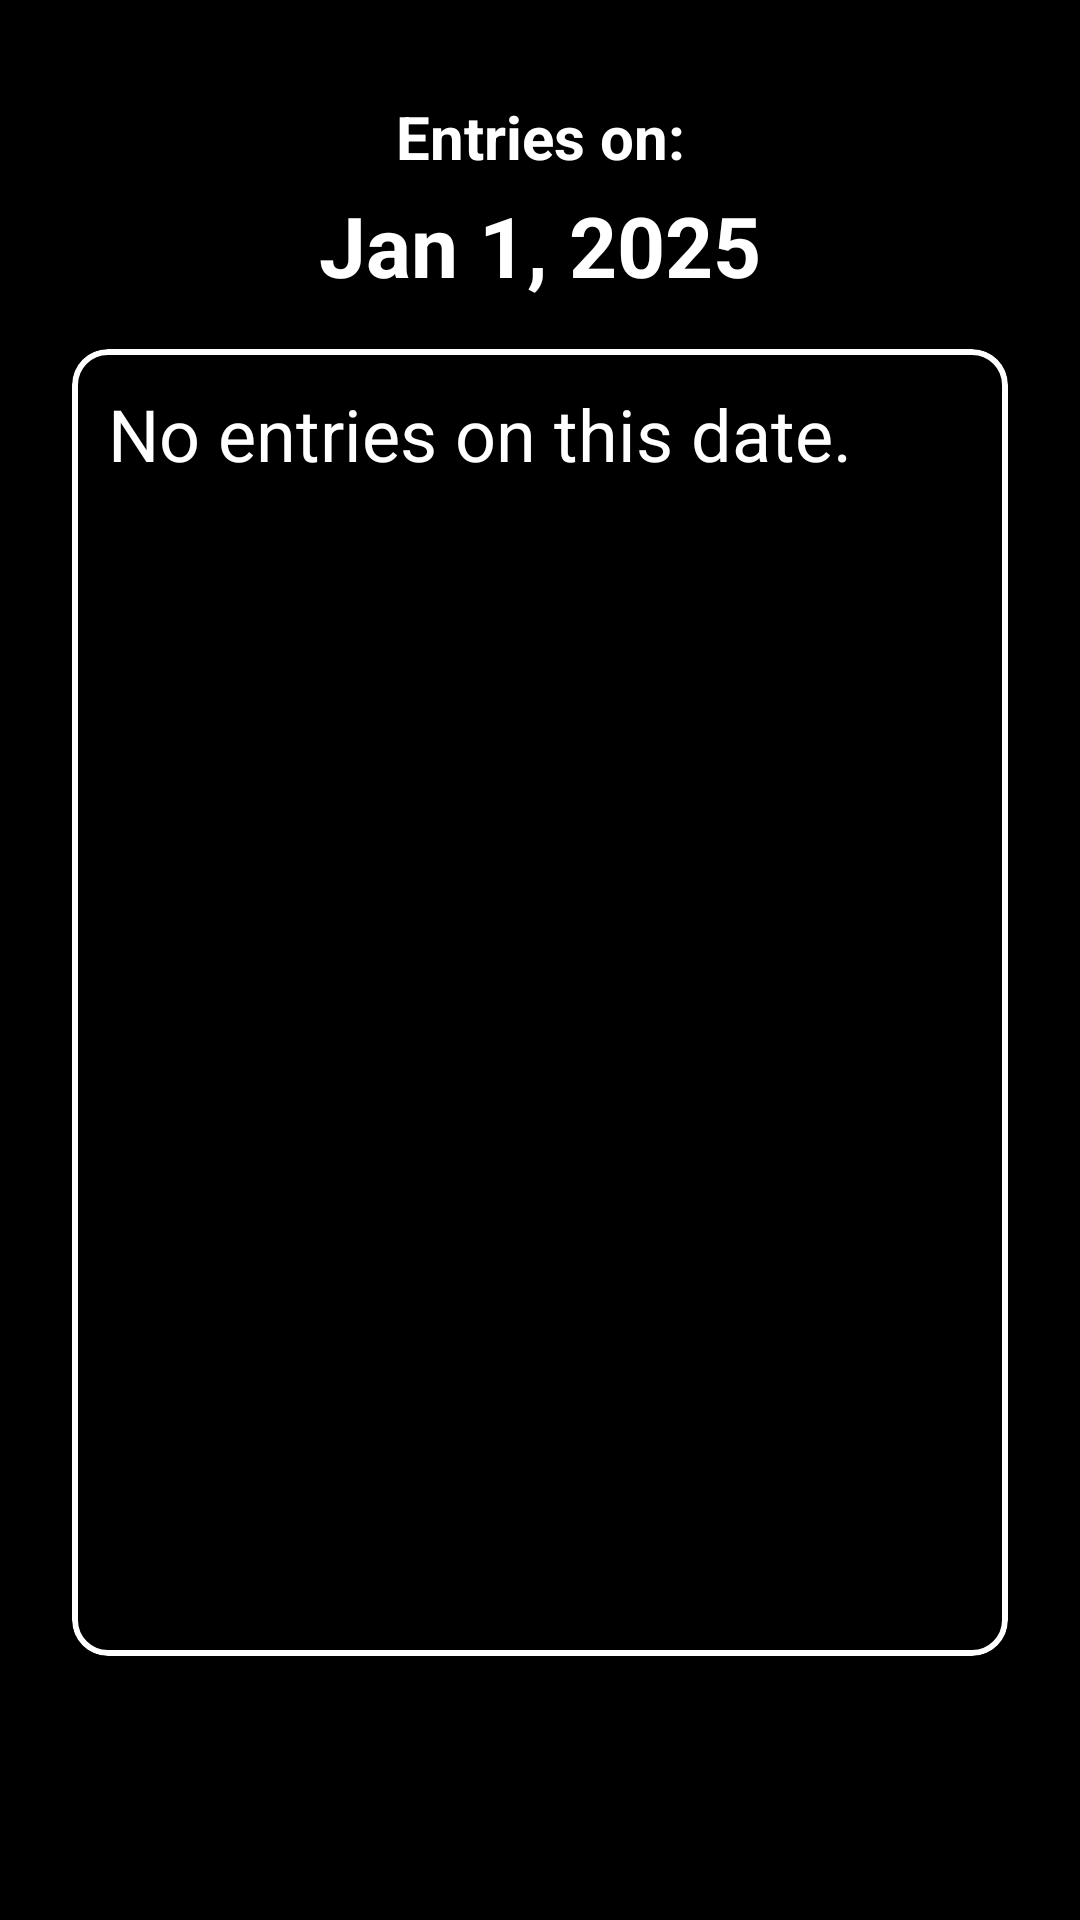

This screen was rendered from an Android layout file. Write that file and the resources it references.
<!-- AndroidManifest.xml: application theme Theme.MindfulJot -->
<!-- res/layout/activity_entry_list.xml -->
<?xml version="1.0" encoding="utf-8"?>
<androidx.constraintlayout.widget.ConstraintLayout
    xmlns:android="http://schemas.android.com/apk/res/android"
    xmlns:app="http://schemas.android.com/apk/res-auto"
    xmlns:tools="http://schemas.android.com/tools"
    android:layout_width="match_parent"
    android:layout_height="match_parent"
    android:background="@color/background_dark"
    tools:context=".EntriesActivity">

    
    <TextView
        android:id="@+id/tv_entry_list_label"
        android:layout_width="0dp"
        android:layout_height="wrap_content"
        android:text="Entries on:"
        android:textColor="@color/white"
        android:textSize="20sp"
        android:textStyle="bold"
        android:gravity="center"
        android:textAlignment="center"
        android:layout_marginTop="32dp"
        app:layout_constraintTop_toTopOf="parent"
        app:layout_constraintStart_toStartOf="parent"
        app:layout_constraintEnd_toEndOf="parent"/>

    
    <TextView
        android:id="@+id/tv_entry_list_date"
        android:layout_width="0dp"
        android:layout_height="wrap_content"
        android:text="Jan 1, 2025"
        android:textColor="@color/white"
        android:textSize="28sp"
        android:textStyle="bold"
        android:gravity="center"
        android:textAlignment="center"
        android:layout_marginTop="4dp"
        app:layout_constraintTop_toBottomOf="@id/tv_entry_list_label"
        app:layout_constraintStart_toStartOf="parent"
        app:layout_constraintEnd_toEndOf="parent"/>

    
    <com.google.android.material.card.MaterialCardView
        android:id="@+id/rv_container"
        android:layout_width="0dp"
        android:layout_height="0dp"
        android:layout_marginStart="24dp"
        android:layout_marginEnd="24dp"
        android:layout_marginTop="16dp"
        android:layout_marginBottom="16dp"
        app:cardCornerRadius="12dp"
        app:cardElevation="2dp"
        app:strokeWidth="2dp"
        app:strokeColor="@android:color/white"
        app:cardBackgroundColor="@android:color/transparent"
        app:layout_constraintTop_toBottomOf="@id/tv_entry_list_date"
        app:layout_constraintBottom_toTopOf="@id/navigation_buttons"
        app:layout_constraintStart_toStartOf="parent"
        app:layout_constraintEnd_toEndOf="parent">

        
        <androidx.recyclerview.widget.RecyclerView
            android:id="@+id/rv_entries"
            android:contentDescription="List of emotion entries"
            android:layout_width="match_parent"
            android:layout_height="match_parent"
            android:padding="16dp"
            android:clipToPadding="false"/>

        
        <TextView
            android:id="@+id/tv_no_entries"
            android:layout_width="match_parent"
            android:layout_height="44dp"
            android:text="No entries on this date."
            android:textColor="@color/white"
            android:textSize="24sp"
            android:layout_marginHorizontal="12dp"
            android:layout_marginVertical="12dp"
            android:visibility="visible"
            app:layout_constraintBottom_toBottomOf="@id/rv_entries"
            app:layout_constraintStart_toStartOf="@id/rv_entries"
            app:layout_constraintTop_toTopOf="@id/rv_entries" />

    </com.google.android.material.card.MaterialCardView>

    
    <androidx.constraintlayout.widget.ConstraintLayout
        android:id="@+id/navigation_buttons"
        android:layout_width="match_parent"
        android:layout_height="wrap_content"
        android:layout_marginBottom="24dp"
        android:paddingStart="24dp"
        android:paddingEnd="24dp"
        app:layout_constraintBottom_toBottomOf="parent"
        app:layout_constraintEnd_toEndOf="parent"
        app:layout_constraintStart_toStartOf="parent">

        
        <ImageView
            android:id="@+id/iv_back_arrow"
            android:layout_width="48dp"
            android:layout_height="48dp"
            android:contentDescription="Back"
            android:src="@drawable/ic_arrow_back"
            app:layout_constraintBottom_toBottomOf="parent"
            app:layout_constraintStart_toStartOf="parent"
            app:layout_constraintTop_toTopOf="parent"
            app:tint="@color/white" />

    </androidx.constraintlayout.widget.ConstraintLayout>

</androidx.constraintlayout.widget.ConstraintLayout>
<!-- resources referenced by this layout -->
<resources>
  <color name="background_dark">#000000</color>
  <color name="white">#FFFFFF</color>
  <style name="Theme.MindfulJot" parent="Theme.MaterialComponents.DayNight.NoActionBar">
          
          <item name="colorPrimary">@color/primary</item>
          <item name="colorPrimaryVariant">@color/primary_dark</item>
          <item name="colorOnPrimary">@color/white</item>
  
          
          <item name="colorSecondary">@color/accent</item>
          <item name="colorSecondaryVariant">@color/accent</item>
          <item name="colorOnSecondary">@color/white</item>
  
          
          <item name="android:statusBarColor">@color/background_dark</item>
  
          
          <item name="android:windowBackground">@color/background_dark</item>
  
          
          <item name="android:textColorPrimary">@color/white</item>
  
          
          <item name="bottomNavigationStyle">@style/Widget.MindfulJot.BottomNavigation</item>
          <item name="cardViewStyle">@style/Widget.MindfulJot.CardView</item>
      </style>
  <color name="primary">#008577</color>
  <color name="primary_dark">#00574B</color>
  <color name="accent">#D81B60</color>
  <style name="Widget.MindfulJot.BottomNavigation" parent="Widget.MaterialComponents.BottomNavigationView">
          <item name="itemIconTint">@color/bottom_nav_selector</item>
          <item name="itemTextColor">@color/bottom_nav_selector</item>
          <item name="backgroundTint">@color/navigation_background</item>
      </style>
  <style name="Widget.MindfulJot.CardView" parent="Widget.MaterialComponents.CardView">
          <item name="cardBackgroundColor">@color/card_background</item>
          <item name="cardCornerRadius">12dp</item>
          <item name="cardElevation">4dp</item>
      </style>
  <color name="navigation_background">#1E1E1E</color>
  <color name="card_background">#33FFFFFF</color>
</resources>
